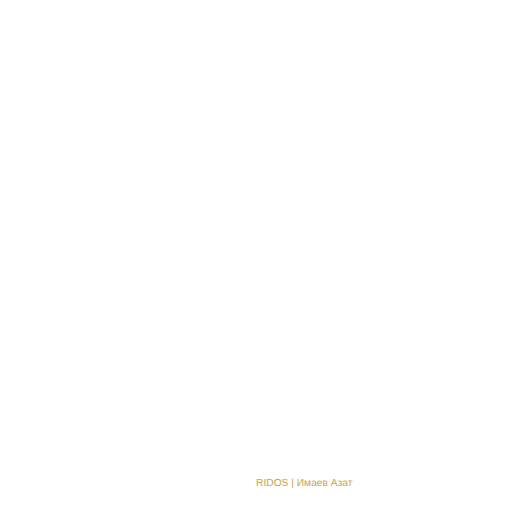
t = 0.00 s
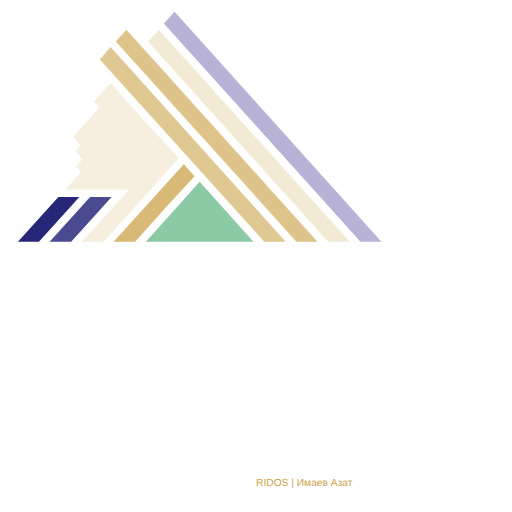
t = 0.90 s
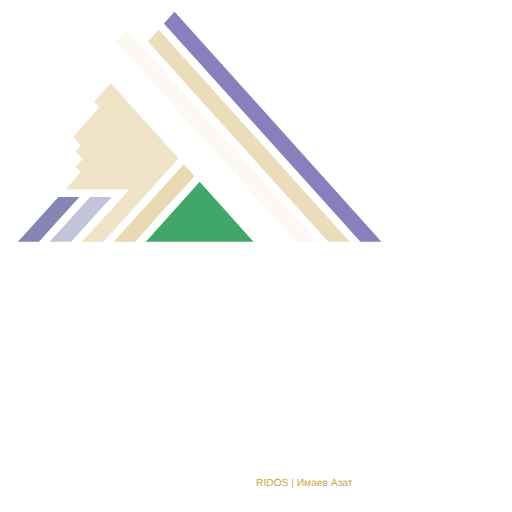
t = 1.50 s
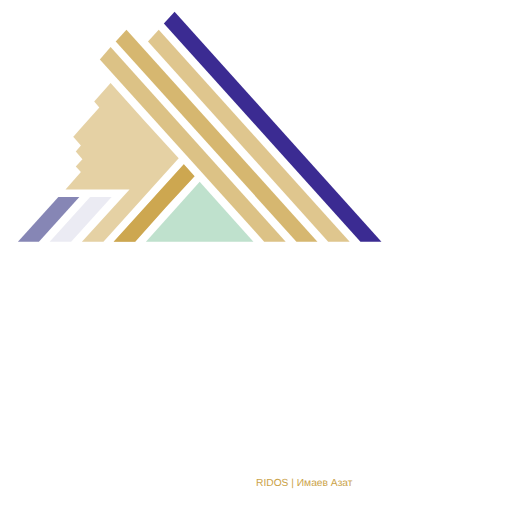
t = 2.50 s
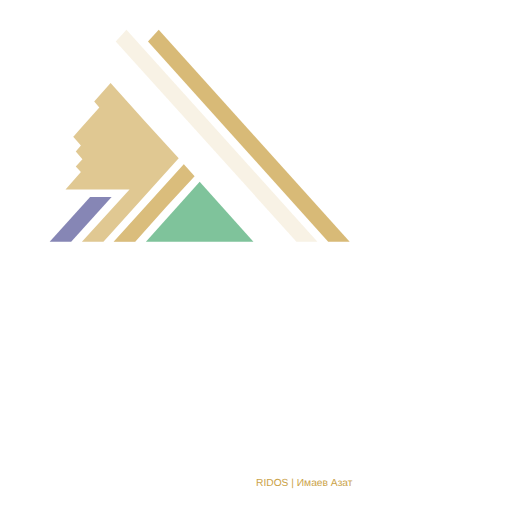
t = 3.00 s
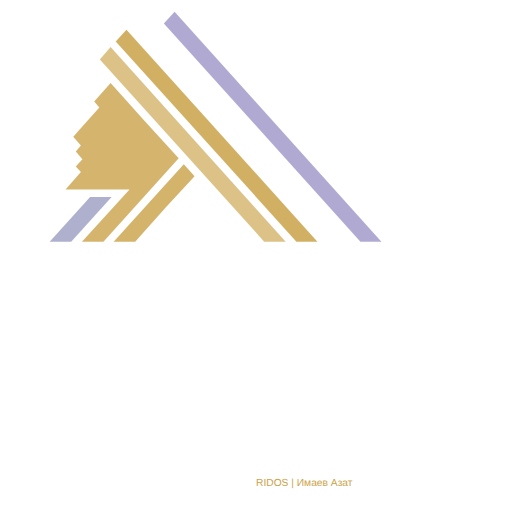
t = 4.00 s

The animated SVG that drew these frames (rendered in a browser with its animation timeline set to each time). Animation: 9 SMIL elements (animate=9); one cycle of 5.00 s, repeats indefinitely.

<?xml version="1.0" encoding="utf-8" ?>
<svg baseProfile="full" height="100%" style="enable-background:new 0 0 100 100;" version="1.1" viewBox="0 0 100 100"
    width="100%" x="0" xmlns="http://www.w3.org/2000/svg" xmlns:ev="http://www.w3.org/2001/xml-events"
    xmlns:xlink="http://www.w3.org/1999/xlink" y="0">
    <defs />
    <polygon fill="#0E0E6B" points="9.7,47.2 13.9,47.2 21.8,38.5 17.6,38.5">
        <animate attributeName="opacity" dur="1.2s" values="0;1" repeatCount="indefinite" />
    </polygon>
    <polygon fill="#0E0E6B" points="3.5,47.2 7.6,47.2 15.5,38.5 11.4,38.5">
        <animate attributeName="opacity" dur="1s" values="0;1" repeatCount="indefinite" />
    </polygon>
    <polygon fill="#CBA349" points="22.2,47.2 26.4,47.2 32.4,40.5 38,34.4 35.9,32.1">
        <animate attributeName="opacity" dur="1.3s" values="0;1" repeatCount="indefinite" />
    </polygon>
    <polygon fill="#CBA349" points="62,47.2 24.7,5.8 22.6,8.1 57.9,47.2">
        <animate attributeName="opacity" dur="1.4s" values="0;1" repeatCount="indefinite" />
    </polygon>
    <polygon fill="#CBA349" points="55.8,47.2 21.6,9.2 19.5,11.6 51.6,47.2">
        <animate attributeName="opacity" dur="1.5s" values="0;1" repeatCount="indefinite" />
    </polygon>
    <polygon fill="#13007C" points="74.5,47.2 70.4,47.2 32,4.6 34.1,2.3">
        <animate attributeName="opacity" dur="3s" values="0;1" repeatCount="indefinite" />
    </polygon>
    <polygon fill="#CBA349" points="28.9,8.1 64.1,47.2 68.3,47.2 31,5.8">
        <animate attributeName="opacity" dur="4s" values="0;1" repeatCount="indefinite" />
    </polygon>
    <polygon fill="#008837" points="28.5,47.2 49.5,47.2 39,35.5">
        <animate attributeName="opacity" dur="2s" values="0;1" repeatCount="indefinite" />
    </polygon>
    <path
        d="M16,47.2 h4.2 l14.7,-16.3 C30.4,26,26,21.1,21.6,16.2 l-3.2,&#10;    3.6,1,1.2 -4.1,4.6 -0.8,0.9 -0.2,0.2 1.5,1.7 -1,1.2 1.3,1.5 -1.3,1.4 1,&#10;    1.1 -3,3.4 h12.5 L16,47.2 z m6.2,0 h4.2 l6,-6.7 5.6,-6.1 -2.1,-2.3 z"
        fill="#CBA349">
        <animate attributeName="opacity" dur="5s" values="0;1" repeatCount="indefinite" />
    </path>
    <text x="50" y="95" fill="#CBA349" font-family="Arial, sans-serif" font-size="2">RIDOS | Имаев Азат</text>
</svg>
